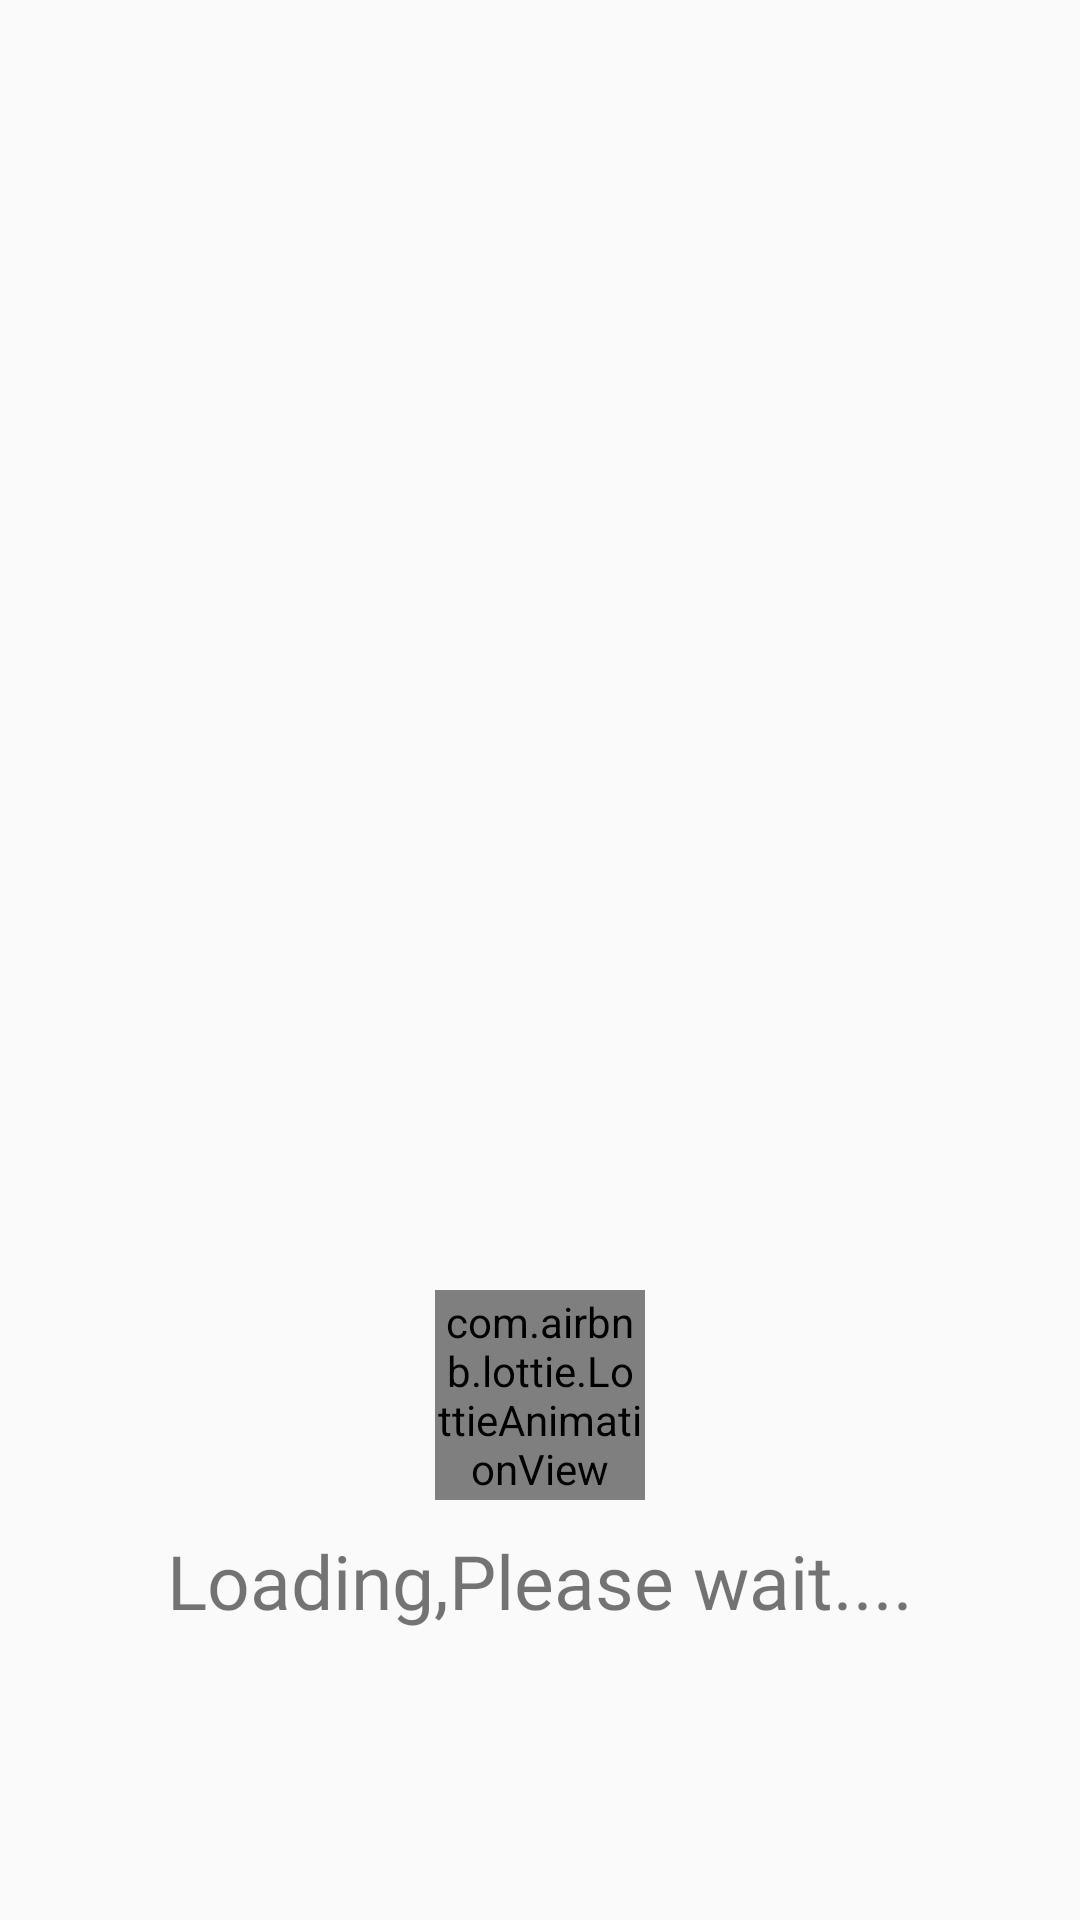

Android layout source for this screen:
<!-- AndroidManifest.xml: application theme AppTheme -->
<!-- res/layout/activity_splash_screen.xml -->
<?xml version="1.0" encoding="utf-8"?>
<RelativeLayout xmlns:android="http://schemas.android.com/apk/res/android"
    xmlns:app="http://schemas.android.com/apk/res-auto"
    xmlns:tools="http://schemas.android.com/tools"
    android:layout_width="match_parent"
    android:layout_height="match_parent"
    tools:context=".SplashScreen">

    <ImageView
        android:id="@+id/imageView"
        android:layout_width="match_parent"
        android:layout_height="200dp"
        android:layout_centerInParent="true"
        app:srcCompat="@drawable/ic_launcher_foreground"
        tools:ignore="VectorDrawableCompat" />

    <TextView
        android:id="@+id/textView"
        android:layout_width="wrap_content"
        android:layout_height="wrap_content"
        android:layout_below="@id/animation_view"
        android:layout_centerInParent="true"
        android:layout_marginTop="10dp"
        android:fontFamily="@font/armata"
        android:text="Loading,Please wait...."
        android:textSize="25dp"
        />

    <ProgressBar
        android:visibility="gone"
        android:id="@+id/progressBar4"
        style="?android:attr/progressBarStyle"
        android:layout_width="wrap_content"
        android:layout_height="wrap_content"
        android:layout_below="@+id/textView"
        android:layout_centerInParent="true"
        android:layout_marginTop="@dimen/_10sdp" />

    <com.airbnb.lottie.LottieAnimationView
        android:layout_below="@+id/imageView"
        android:layout_centerInParent="true"
        android:layout_marginTop="@dimen/_10sdp"
        android:id="@+id/animation_view"
        android:layout_width="70dp"
        android:layout_height="70dp"
        android:layout_centerHorizontal="true"
        android:scaleType="centerCrop"
        app:lottie_autoPlay="true"
        app:lottie_loop="true"
        app:lottie_rawRes="@raw/loading" />
</RelativeLayout>
<!-- resources referenced by this layout -->
<resources>
  <dimen name="_10sdp">10dp</dimen>
  <style name="AppTheme" parent="Theme.AppCompat.Light.NoActionBar">
          
          <item name="colorPrimary">@color/colorPrimary</item>
          <item name="colorPrimaryDark">@color/colorPrimaryDark</item>
          <item name="colorAccent">@color/colorAccent</item>
          <item name="fontFamily">@font/armata</item>
      </style>
  <color name="colorPrimary">#3da4ab</color>
  <color name="colorPrimaryDark">#0e9aa7</color>
  <color name="colorAccent">#0e9aa7</color>
</resources>
